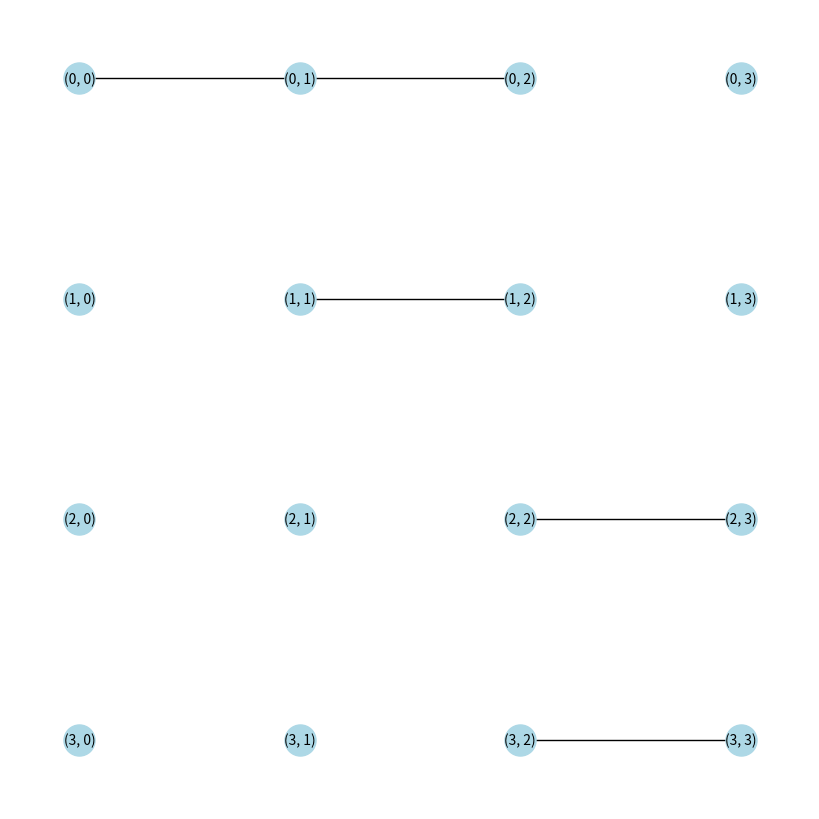

The script that saved this image:
import matplotlib.pyplot as plt
import networkx as nx


class GridGraph:
    def __init__(self, rows, cols):
        self.rows = rows
        self.cols = cols
        self.adj_list = {(r, c): [] for r in range(rows) for c in range(cols)}

    def add_edge(self, cell1, cell2):
        if self._are_adjacent(cell1, cell2):
            self.adj_list[cell1].append(cell2)
            self.adj_list[cell2].append(cell1)
        else:
            raise ValueError(f"Cells {cell1} and {cell2} are not adjacent.")

    def remove_edge(self, cell1, cell2):
        self.adj_list[cell1].remove(cell2)
        self.adj_list[cell2].remove(cell1)

    def neighbors(self, cell):
        return self.adj_list[cell]

    def _are_adjacent(self, cell1, cell2):
        r1, c1 = cell1
        r2, c2 = cell2
        return (abs(r1 - r2) == 1 and c1 == c2) or (
            abs(c1 - c2) == 1 and r1 == r2
        )

    def find_all_regions(self):
        visited = set()
        regions = []

        def dfs(cell):
            stack = [cell]
            region = []
            while stack:
                current = stack.pop()
                if current not in visited:
                    visited.add(current)
                    region.append(current)
                    for neighbor in self.neighbors(current):
                        if neighbor not in visited:
                            stack.append(neighbor)
            return region

        for cell in self.adj_list:
            if cell not in visited:
                region = dfs(cell)
                regions.append(region)

        return regions

    def visualize(self):
        G = nx.Graph()
        for cell in self.adj_list:
            G.add_node(cell)
            for neighbor in self.adj_list[cell]:
                G.add_edge(cell, neighbor)

        pos = {
            (r, c): (c, -r) for r in range(self.rows) for c in range(self.cols)
        }

        plt.figure(figsize=(8, 8))
        nx.draw(
            G,
            pos,
            with_labels=True,
            node_size=500,
            node_color="lightblue",
            font_size=10,
            font_color="black",
        )
        plt.show()


# Example usage
grid_graph = GridGraph(4, 4)
grid_graph.add_edge((0, 0), (0, 1))  # Valid
grid_graph.add_edge((0, 1), (0, 2))  # Valid
grid_graph.add_edge((1, 1), (1, 2))  # Valid
grid_graph.add_edge((2, 2), (2, 3))  # Valid
grid_graph.add_edge((3, 3), (3, 2))  # Valid

try:
    grid_graph.add_edge((0, 0), (1, 1))  # Invalid, should raise an error
except ValueError as e:
    print(e)

regions = grid_graph.find_all_regions()
for i, region in enumerate(regions):
    print(f"Region {i+1}: {region}")

grid_graph.visualize()
